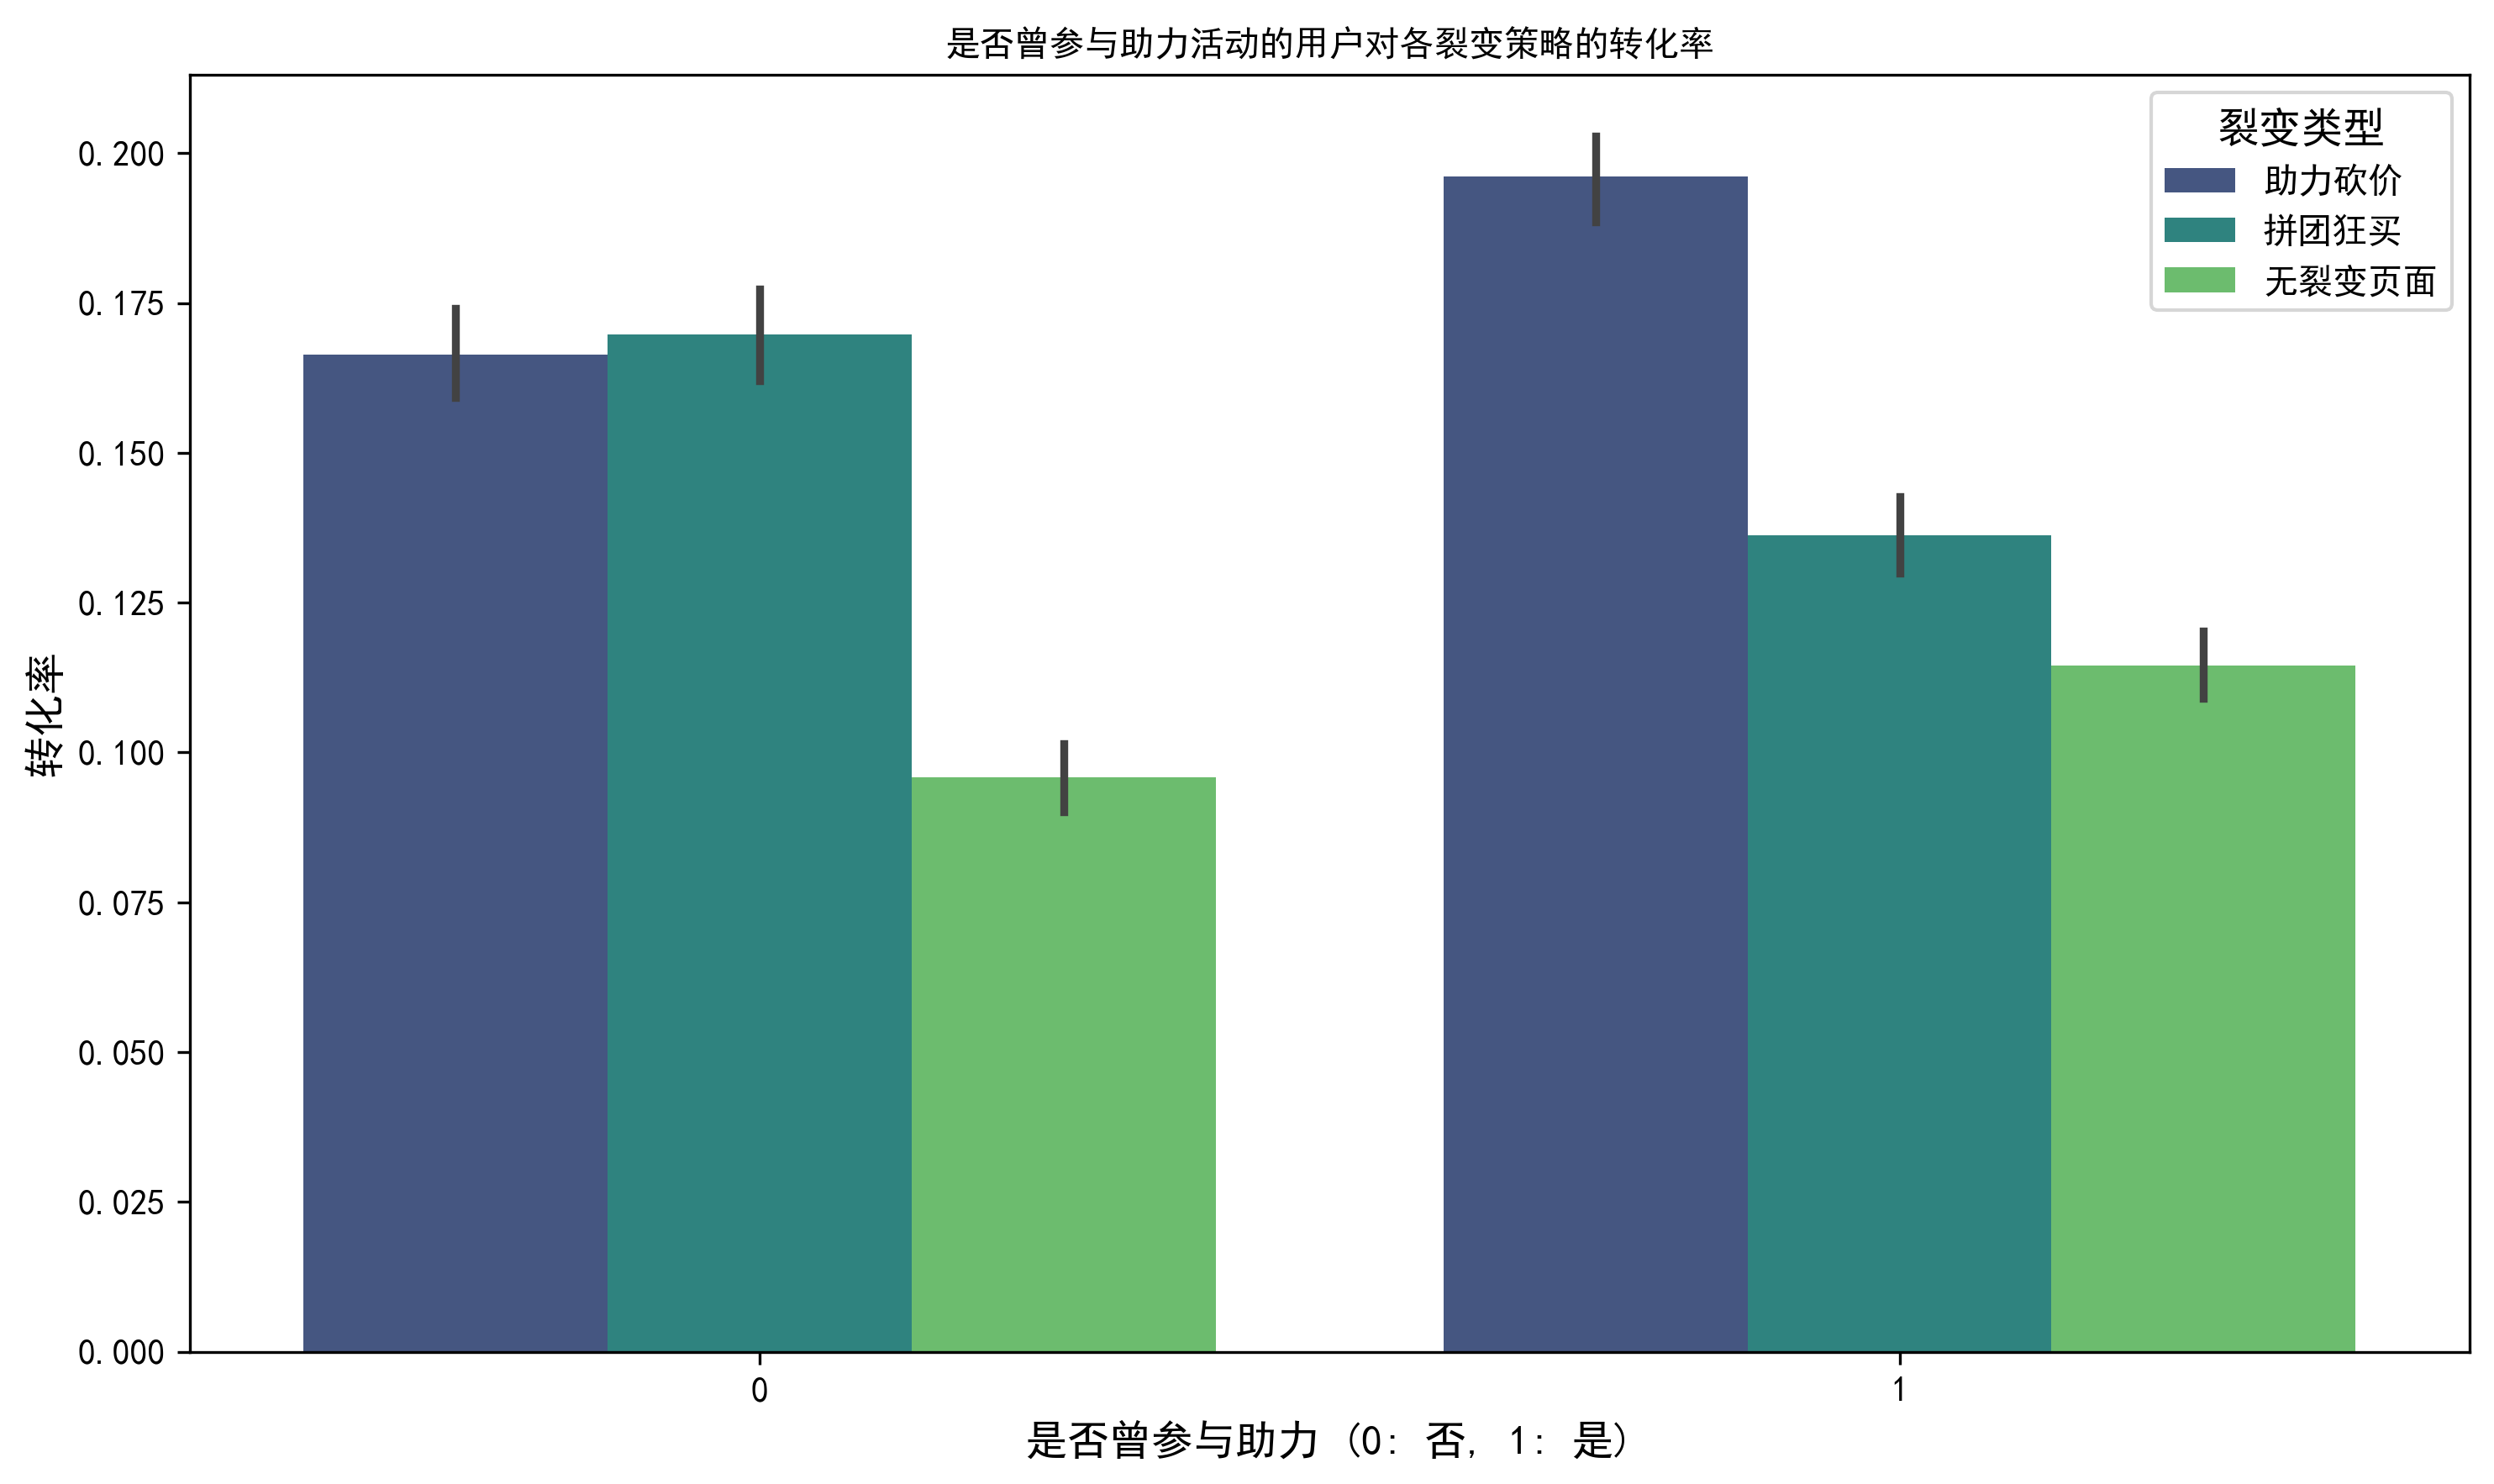

The table this chart was drawn from, first rows:
曾助力, 裂变类型, 转化率
0, 助力砍价, 0.1664
0, 拼团狂买, 0.1698
0, 无裂变页面, 0.09581
1, 助力砍价, 0.1961
1, 拼团狂买, 0.1363
1, 无裂变页面, 0.1145
